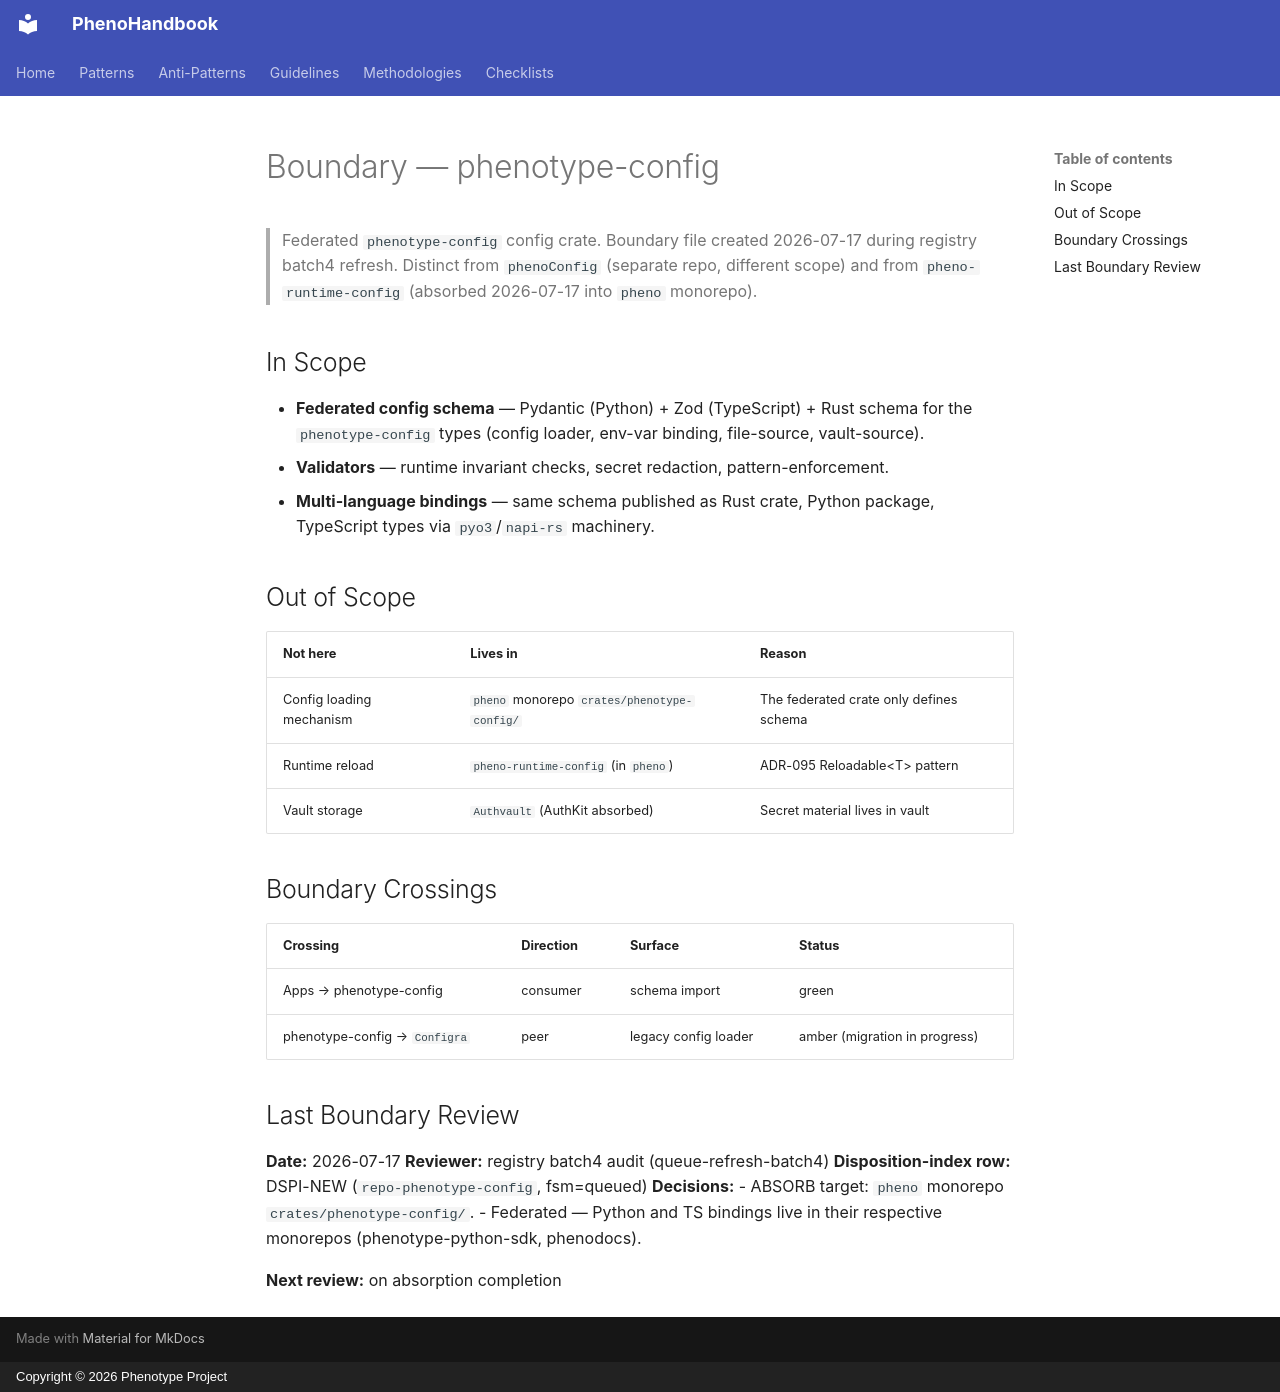

repository: KooshaPari/PhenoShared · page: boundary/phenotype-config/index.html · generator: mkdocs · copyright: Copyright © 2026 Phenotype Project

# Boundary — phenotype-config

> Federated `phenotype-config` config crate. Boundary file created
> 2026-07-17 during registry batch4 refresh. Distinct from `phenoConfig`
> (separate repo, different scope) and from `pheno-runtime-config`
> (absorbed 2026-07-17 into `pheno` monorepo).

## In Scope

- **Federated config schema** — Pydantic (Python) + Zod (TypeScript) +
  Rust schema for the `phenotype-config` types (config loader,
  env-var binding, file-source, vault-source).
- **Validators** — runtime invariant checks, secret redaction,
  pattern-enforcement.
- **Multi-language bindings** — same schema published as Rust crate,
  Python package, TypeScript types via `pyo3`/`napi-rs` machinery.

## Out of Scope

| Not here | Lives in | Reason |
| -------- | -------- | ------ |
| Config loading mechanism | `pheno` monorepo `crates/phenotype-config/` | The federated crate only defines schema |
| Runtime reload | `pheno-runtime-config` (in `pheno`) | ADR-095 Reloadable&lt;T> pattern |
| Vault storage | `Authvault` (AuthKit absorbed) | Secret material lives in vault |

## Boundary Crossings

| Crossing | Direction | Surface | Status |
| -------- | --------- | ------- | ------ |
| Apps → phenotype-config | consumer | schema import | green |
| phenotype-config → `Configra` | peer | legacy config loader | amber (migration in progress) |

## Last Boundary Review

**Date:** 2026-07-17
**Reviewer:** registry batch4 audit (queue-refresh-batch4)
**Disposition-index row:** DSPI-NEW (`repo-phenotype-config`, fsm=queued)
**Decisions:**
- ABSORB target: `pheno` monorepo `crates/phenotype-config/`.
- Federated — Python and TS bindings live in their respective
  monorepos (phenotype-python-sdk, phenodocs).

**Next review:** on absorption completion
